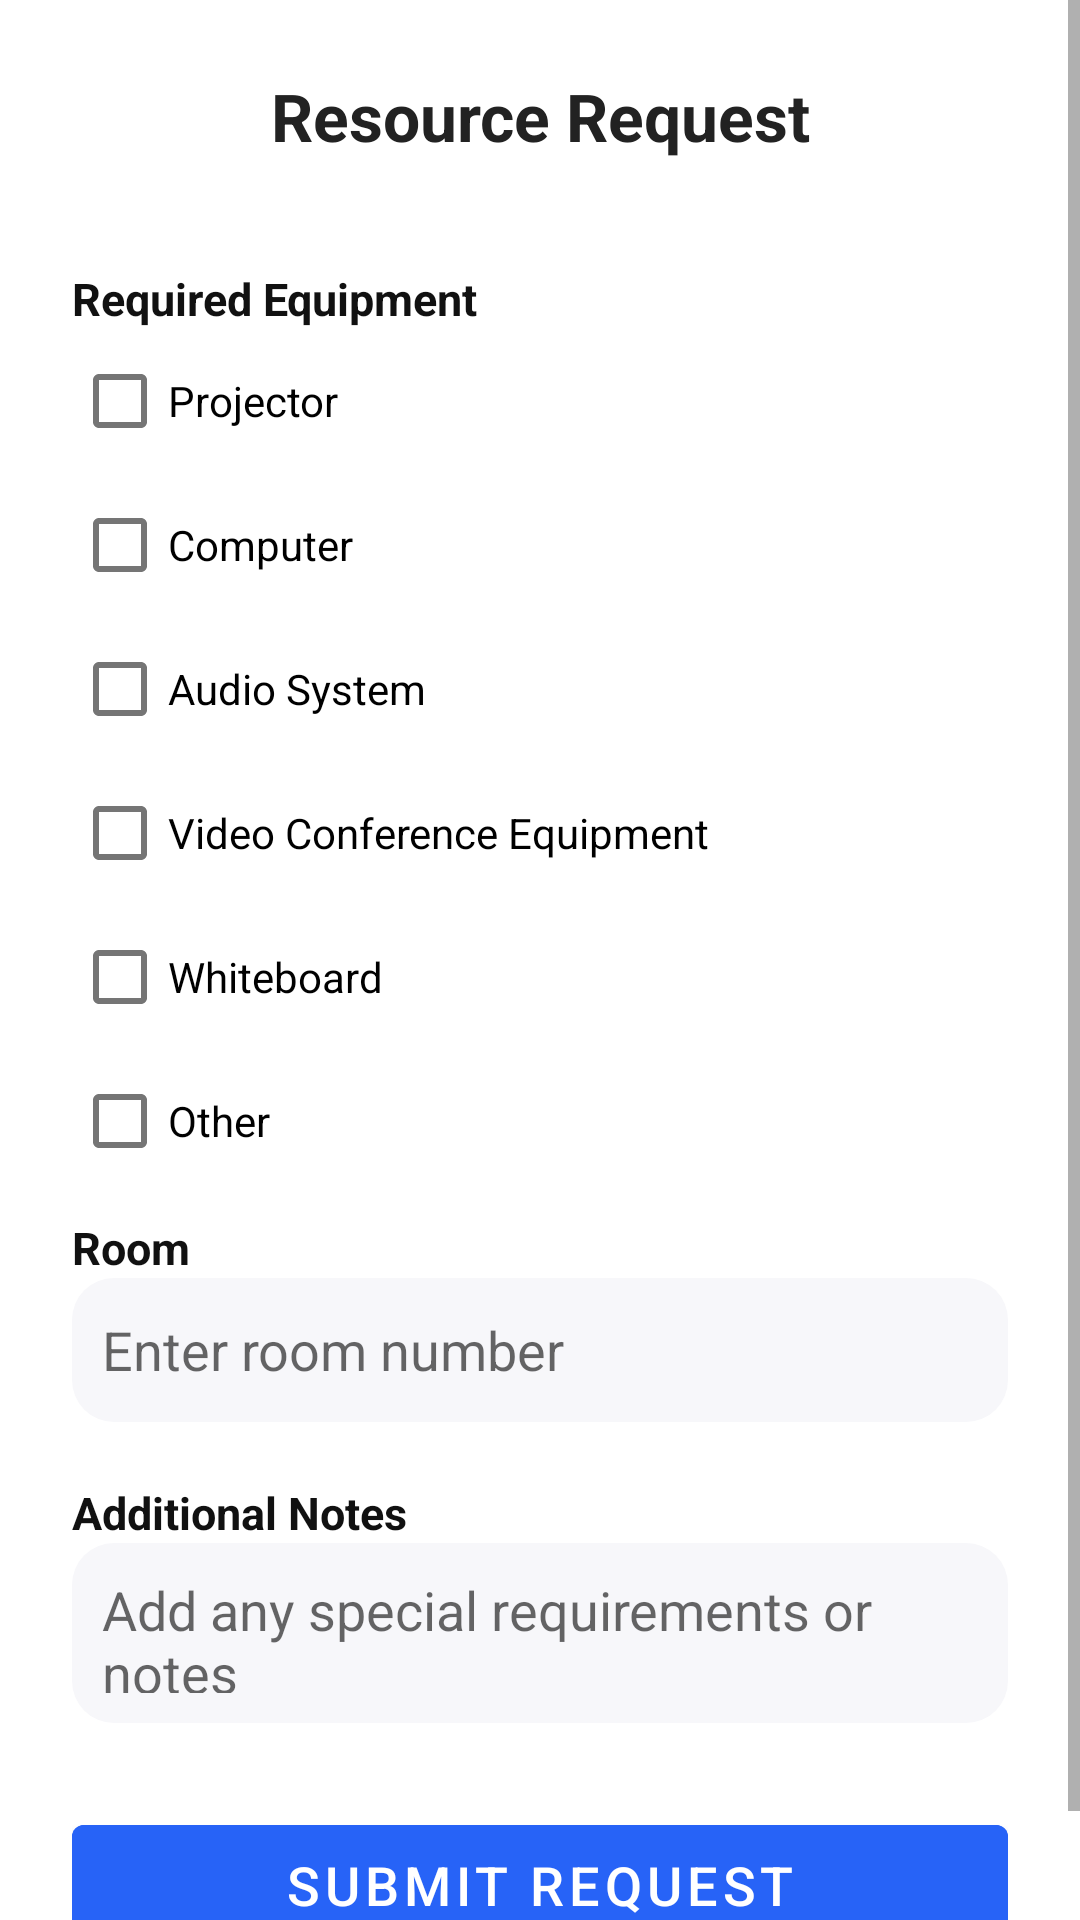

Android layout source for this screen:
<!-- AndroidManifest.xml: application theme Theme.ResourceFlow -->
<!-- res/layout/activity_resource_request.xml -->
<?xml version="1.0" encoding="utf-8"?>
<ScrollView xmlns:android="http://schemas.android.com/apk/res/android"
    android:layout_width="match_parent"
    android:layout_height="match_parent"
    android:background="#FFF">

    <LinearLayout
        android:layout_width="match_parent"
        android:layout_height="wrap_content"
        android:orientation="vertical"
        android:padding="24dp">

        <TextView
            android:layout_width="match_parent"
            android:layout_height="wrap_content"
            android:text="Resource Request"
            android:textSize="22sp"
            android:textStyle="bold"
            android:textColor="#222222"
            android:gravity="center"
            android:layout_marginBottom="28dp" />

        
        <TextView
            android:layout_width="match_parent"
            android:layout_height="wrap_content"
            android:text="Required Equipment"
            android:textSize="15sp"
            android:textStyle="bold"
            android:textColor="#111"
            android:layout_marginTop="8dp" />

        <CheckBox
            android:id="@+id/cbProjector"
            android:layout_width="match_parent"
            android:layout_height="wrap_content"
            android:text="Projector"
            android:minHeight="48dp" />

        <CheckBox
            android:id="@+id/cbComputer"
            android:layout_width="match_parent"
            android:layout_height="wrap_content"
            android:text="Computer"
            android:minHeight="48dp" />

        <CheckBox
            android:id="@+id/cbAudio"
            android:layout_width="match_parent"
            android:layout_height="wrap_content"
            android:text="Audio System"
            android:minHeight="48dp" />

        <CheckBox
            android:id="@+id/cbVC"
            android:layout_width="match_parent"
            android:layout_height="wrap_content"
            android:text="Video Conference Equipment"
            android:minHeight="48dp" />

        <CheckBox
            android:id="@+id/cbWhiteboard"
            android:layout_width="match_parent"
            android:layout_height="wrap_content"
            android:text="Whiteboard"
            android:minHeight="48dp" />

        <CheckBox
            android:id="@+id/cbOther"
            android:layout_width="match_parent"
            android:layout_height="wrap_content"
            android:text="Other"
            android:minHeight="48dp" />

        <EditText
            android:id="@+id/etOtherEquipment"
            android:layout_width="match_parent"
            android:layout_height="wrap_content"
            android:hint="Specify other equipment"
            android:visibility="gone"
            android:layout_marginBottom="14dp" />

        
        <TextView
            android:layout_width="match_parent"
            android:layout_height="wrap_content"
            android:text="Room"
            android:textStyle="bold"
            android:textColor="#111"
            android:textSize="15sp"
            android:layout_marginTop="8dp" />

        <EditText
            android:id="@+id/etRoomNumber"
            android:layout_width="match_parent"
            android:layout_height="48dp"
            android:hint="Enter room number"
            android:inputType="text"
            android:background="@drawable/rounded_input_bg"
            android:padding="10dp"
            android:layout_marginBottom="12dp" />

        
        <TextView
            android:layout_width="match_parent"
            android:layout_height="wrap_content"
            android:text="Additional Notes"
            android:textStyle="bold"
            android:textColor="#111"
            android:textSize="15sp"
            android:layout_marginTop="8dp" />

        <EditText
            android:id="@+id/etNotes"
            android:layout_width="match_parent"
            android:layout_height="60dp"
            android:hint="Add any special requirements or notes"
            android:background="@drawable/rounded_input_bg"
            android:inputType="textMultiLine"
            android:padding="10dp"
            android:layout_marginBottom="28dp" />

        <Button
            android:id="@+id/btnSubmit"
            android:layout_width="match_parent"
            android:layout_height="52dp"
            android:text="Submit Request"
            android:backgroundTint="#2763F7"
            android:textColor="#FFF"
            android:textSize="18sp"
            android:fontFamily="sans-serif-medium"/>
    </LinearLayout>
</ScrollView>
<!-- resources referenced by this layout -->
<resources>
  <!-- drawable rounded_input_bg (drawable) -->
  <shape xmlns:android="http://schemas.android.com/apk/res/android" android:shape="rectangle">
      <solid android:color="#F7F7FA"/>
      <corners android:radius="14dp"/>
  </shape>
  <style name="Theme.ResourceFlow" parent="Theme.MaterialComponents.DayNight.NoActionBar">
          
          <item name="chipStyle">@style/Widget.ResourceFlow.Chip.Filter</item>
      </style>
  <style name="Widget.ResourceFlow.Chip.Filter" parent="Widget.MaterialComponents.Chip.Filter">
          
          <item name="android:textAppearance">@style/TextAppearance.MaterialComponents.Chip</item>
      </style>
</resources>
